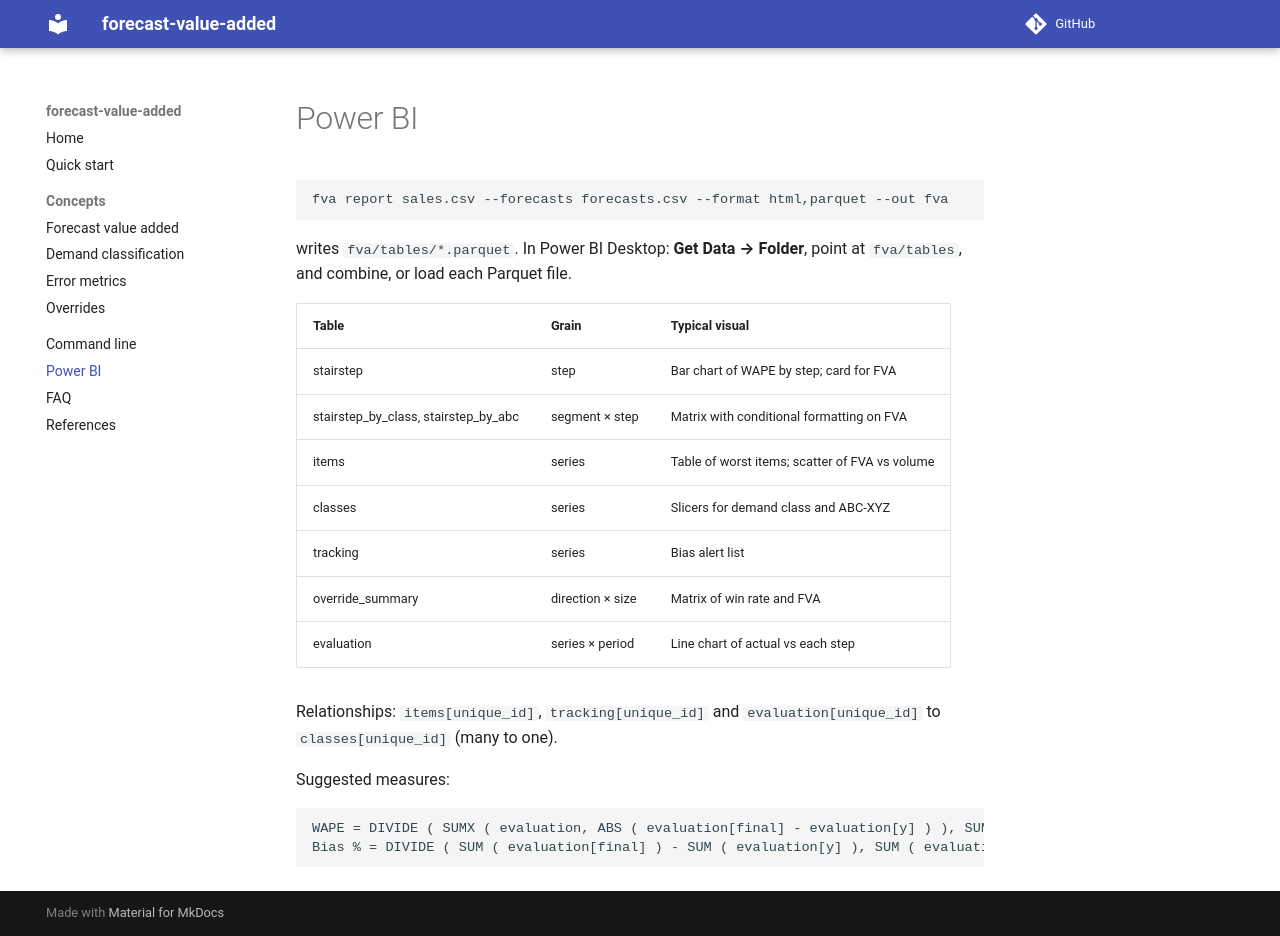

repository: msachet5/forecast-value-added · page: powerbi/index.html · generator: mkdocs

# Power BI

```bash
fva report sales.csv --forecasts forecasts.csv --format html,parquet --out fva
```

writes `fva/tables/*.parquet`. In Power BI Desktop: **Get Data → Folder**, point at `fva/tables`, and combine, or load each Parquet file.

| Table | Grain | Typical visual |
|---|---|---|
| stairstep | step | Bar chart of WAPE by step; card for FVA |
| stairstep_by_class, stairstep_by_abc | segment × step | Matrix with conditional formatting on FVA |
| items | series | Table of worst items; scatter of FVA vs volume |
| classes | series | Slicers for demand class and ABC-XYZ |
| tracking | series | Bias alert list |
| override_summary | direction × size | Matrix of win rate and FVA |
| evaluation | series × period | Line chart of actual vs each step |

Relationships: `items[unique_id]`, `tracking[unique_id]` and `evaluation[unique_id]` to `classes[unique_id]` (many to one).

Suggested measures:

```DAX
WAPE = DIVIDE ( SUMX ( evaluation, ABS ( evaluation[final] - evaluation[y] ) ), SUM ( evaluation[y] ) )
Bias % = DIVIDE ( SUM ( evaluation[final] ) - SUM ( evaluation[y] ), SUM ( evaluation[y] ) )
```
